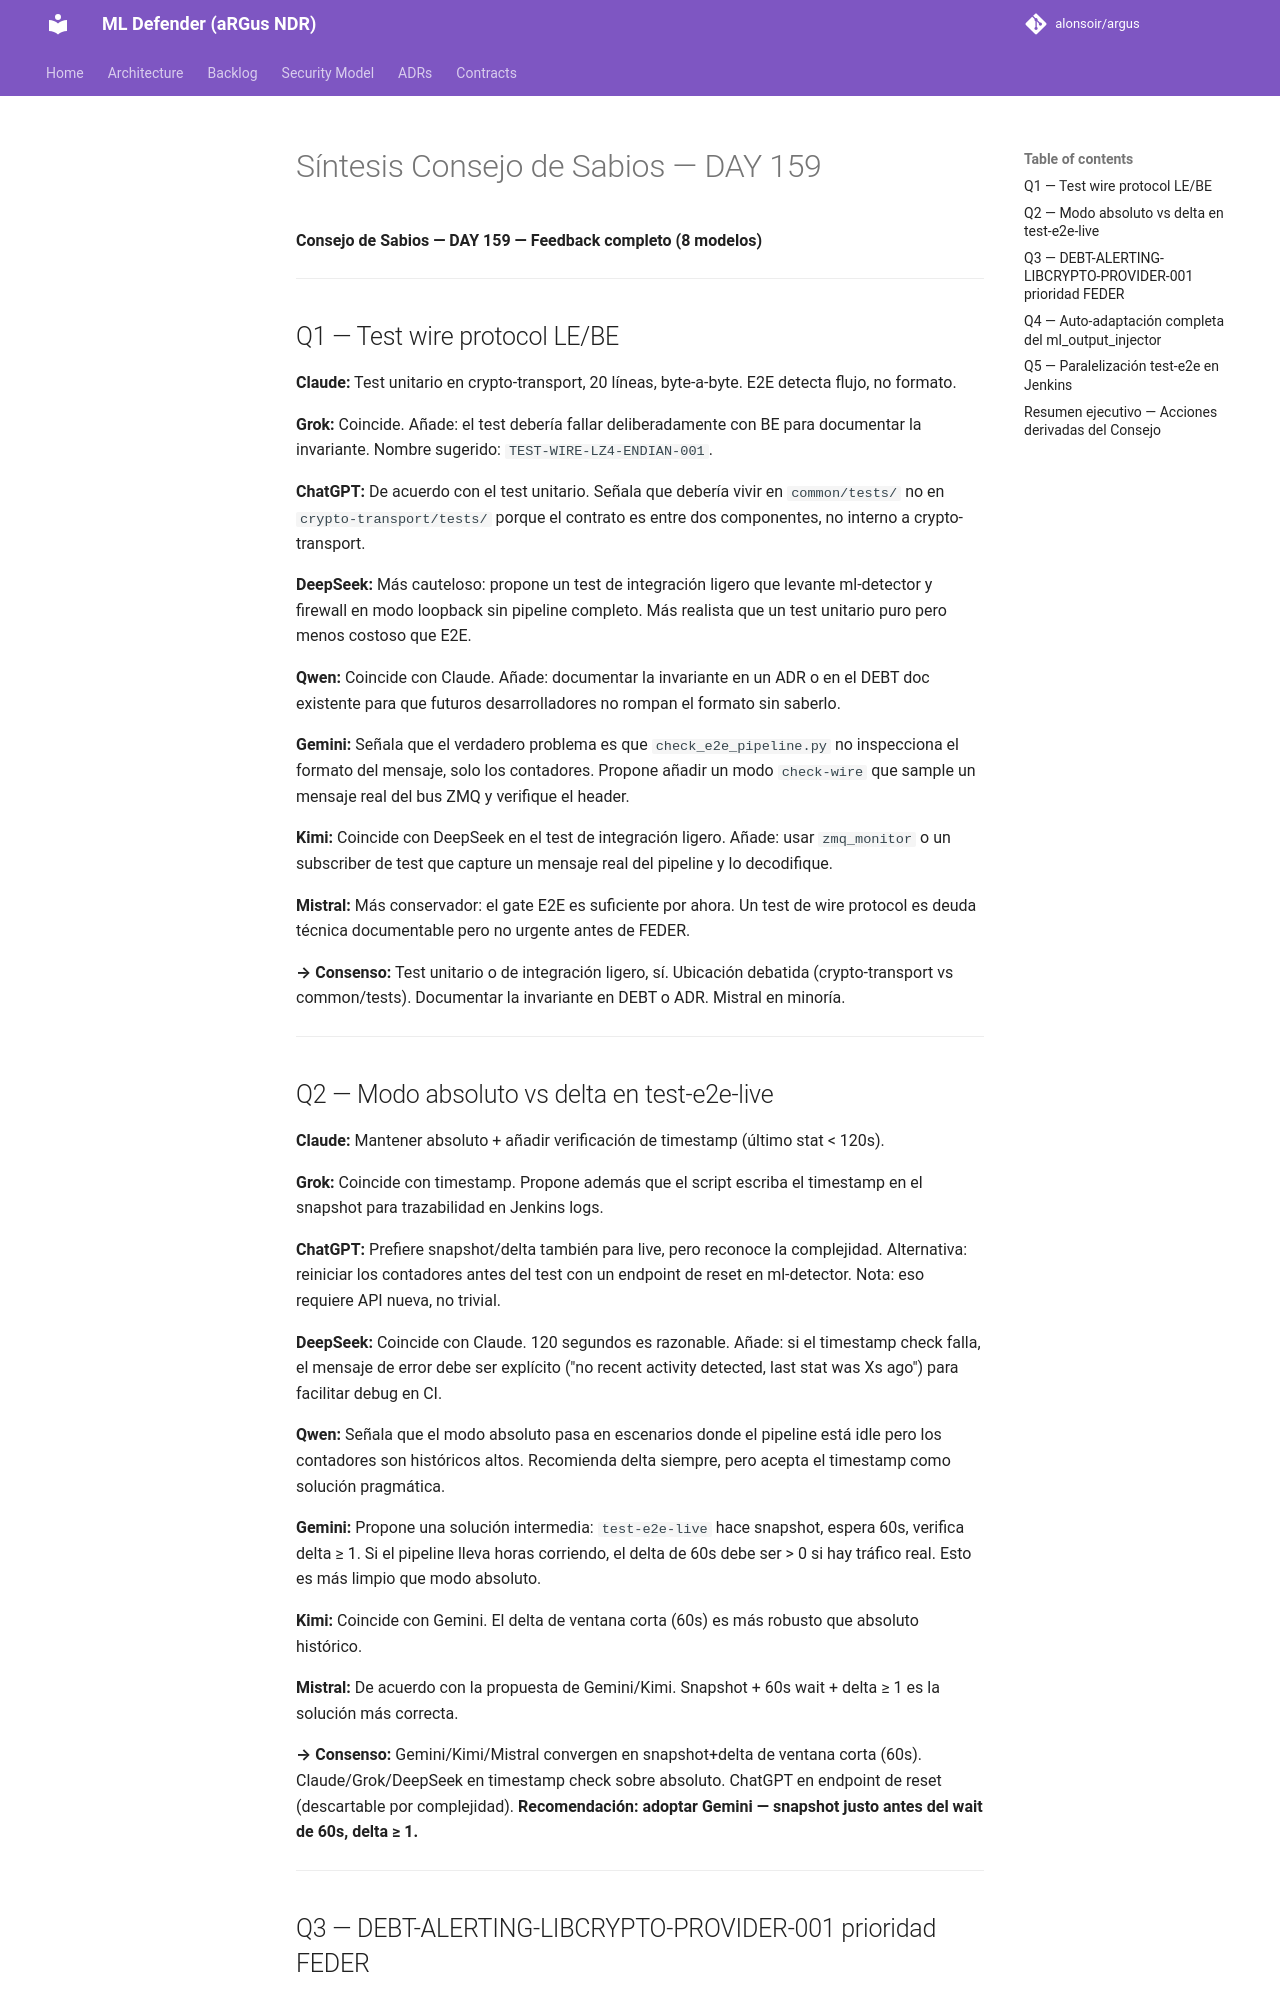

repository: alonsoir/argus · page: council/Síntesis - Consejo de Sabios — DAY 159/index.html · generator: mkdocs

**Consejo de Sabios — DAY 159 — Feedback completo (8 modelos)**

---

## Q1 — Test wire protocol LE/BE

**Claude:** Test unitario en crypto-transport, 20 líneas, byte-a-byte. E2E detecta flujo, no formato.

**Grok:** Coincide. Añade: el test debería fallar deliberadamente con BE para documentar la invariante. Nombre sugerido: `TEST-WIRE-LZ4-ENDIAN-001`.

**ChatGPT:** De acuerdo con el test unitario. Señala que debería vivir en `common/tests/` no en `crypto-transport/tests/` porque el contrato es entre dos componentes, no interno a crypto-transport.

**DeepSeek:** Más cauteloso: propone un test de integración ligero que levante ml-detector y firewall en modo loopback sin pipeline completo. Más realista que un test unitario puro pero menos costoso que E2E.

**Qwen:** Coincide con Claude. Añade: documentar la invariante en un ADR o en el DEBT doc existente para que futuros desarrolladores no rompan el formato sin saberlo.

**Gemini:** Señala que el verdadero problema es que `check_e2e_pipeline.py` no inspecciona el formato del mensaje, solo los contadores. Propone añadir un modo `check-wire` que sample un mensaje real del bus ZMQ y verifique el header.

**Kimi:** Coincide con DeepSeek en el test de integración ligero. Añade: usar `zmq_monitor` o un subscriber de test que capture un mensaje real del pipeline y lo decodifique.

**Mistral:** Más conservador: el gate E2E es suficiente por ahora. Un test de wire protocol es deuda técnica documentable pero no urgente antes de FEDER.

**→ Consenso:** Test unitario o de integración ligero, sí. Ubicación debatida (crypto-transport vs common/tests). Documentar la invariante en DEBT o ADR. Mistral en minoría.

---

## Q2 — Modo absoluto vs delta en test-e2e-live

**Claude:** Mantener absoluto + añadir verificación de timestamp (último stat < 120s).

**Grok:** Coincide con timestamp. Propone además que el script escriba el timestamp en el snapshot para trazabilidad en Jenkins logs.

**ChatGPT:** Prefiere snapshot/delta también para live, pero reconoce la complejidad. Alternativa: reiniciar los contadores antes del test con un endpoint de reset en ml-detector. Nota: eso requiere API nueva, no trivial.

**DeepSeek:** Coincide con Claude. 120 segundos es razonable. Añade: si el timestamp check falla, el mensaje de error debe ser explícito ("no recent activity detected, last stat was Xs ago") para facilitar debug en CI.

**Qwen:** Señala que el modo absoluto pasa en escenarios donde el pipeline está idle pero los contadores son históricos altos. Recomienda delta siempre, pero acepta el timestamp como solución pragmática.

**Gemini:** Propone una solución intermedia: `test-e2e-live` hace snapshot, espera 60s, verifica delta ≥ 1. Si el pipeline lleva horas corriendo, el delta de 60s debe ser > 0 si hay tráfico real. Esto es más limpio que modo absoluto.

**Kimi:** Coincide con Gemini. El delta de ventana corta (60s) es más robusto que absoluto histórico.

**Mistral:** De acuerdo con la propuesta de Gemini/Kimi. Snapshot + 60s wait + delta ≥ 1 es la solución más correcta.

**→ Consenso:** Gemini/Kimi/Mistral convergen en snapshot+delta de ventana corta (60s). Claude/Grok/DeepSeek en timestamp check sobre absoluto. ChatGPT en endpoint de reset (descartable por complejidad). **Recomendación: adoptar Gemini — snapshot justo antes del wait de 60s, delta ≥ 1.**

---
